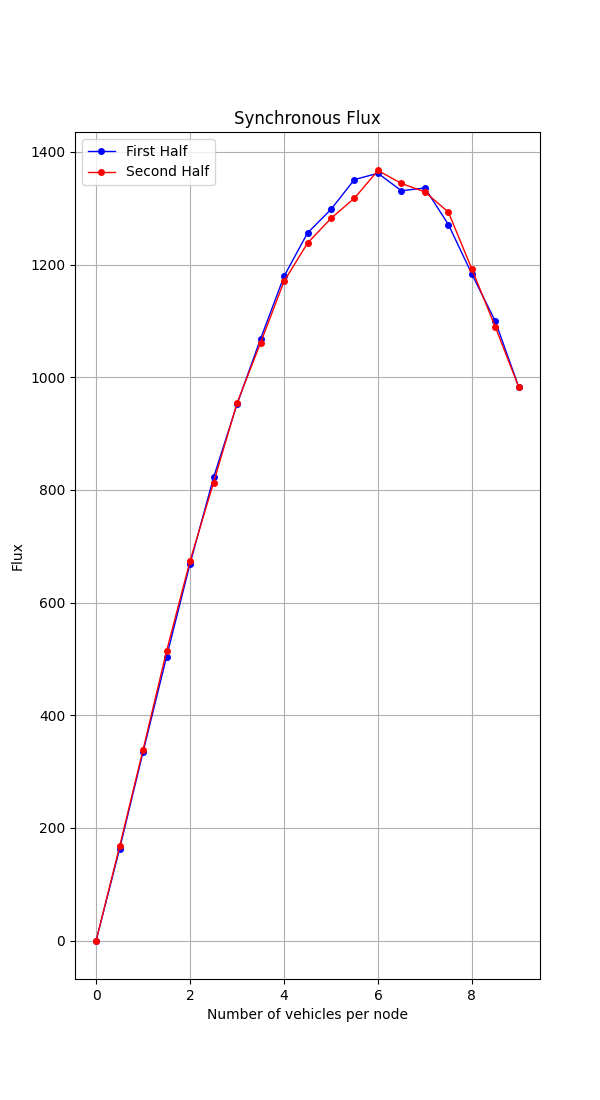

The file beside this chart, header and first rows:
Load, Flux
0, 0
1, 163
2, 335
3, 504
4, 669
5, 822
6, 952
7, 1068
8, 1179
9, 1256
10, 1298
11, 1351
12, 1362
13, 1331
14, 1336
15, 1271
16, 1183
17, 1099
18, 982
17, 1089
16, 1192
15, 1293
14, 1329
13, 1344
12, 1367
11, 1318
10, 1282
9, 1238
8, 1170
7, 1061
6, 954
5, 813
4, 674
3, 514
2, 339
1, 167
0, 0
